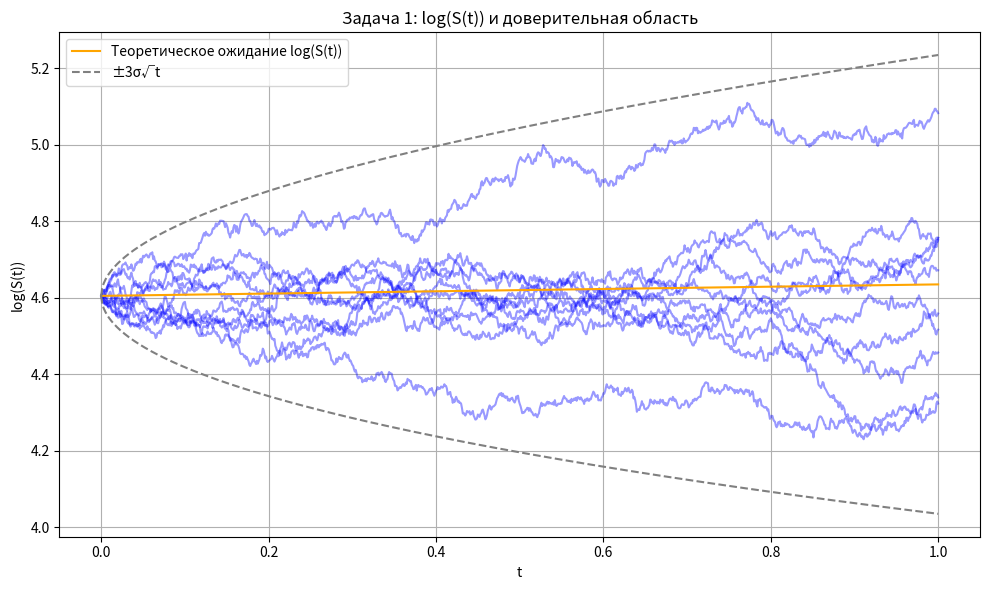
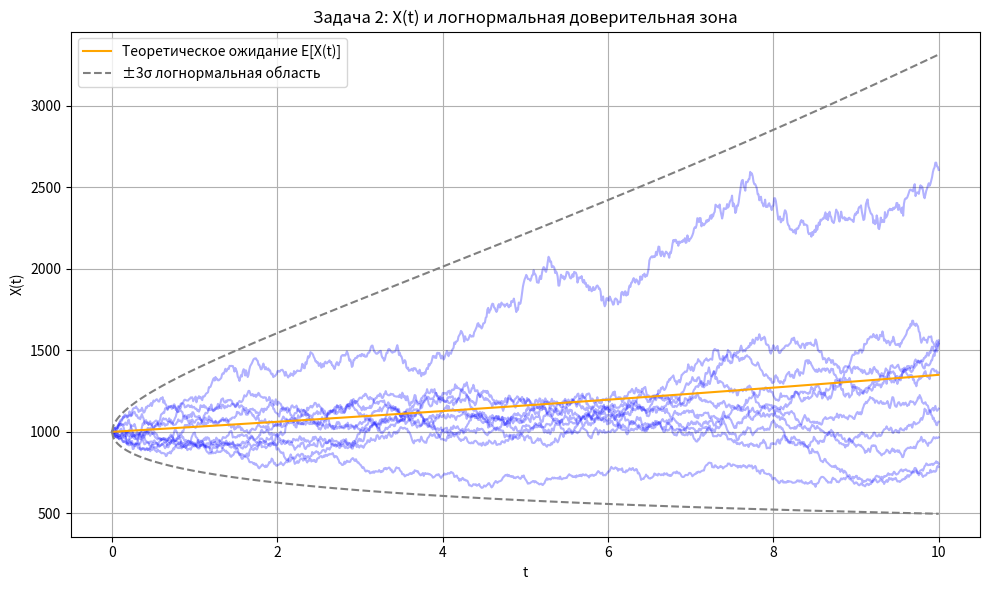
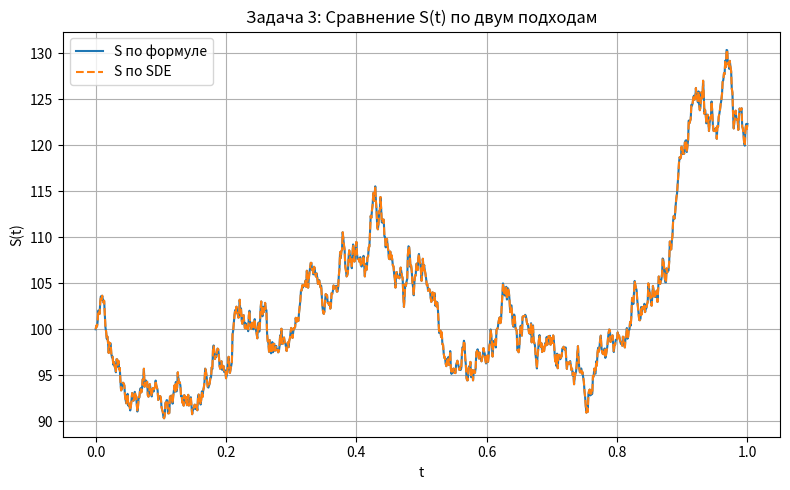
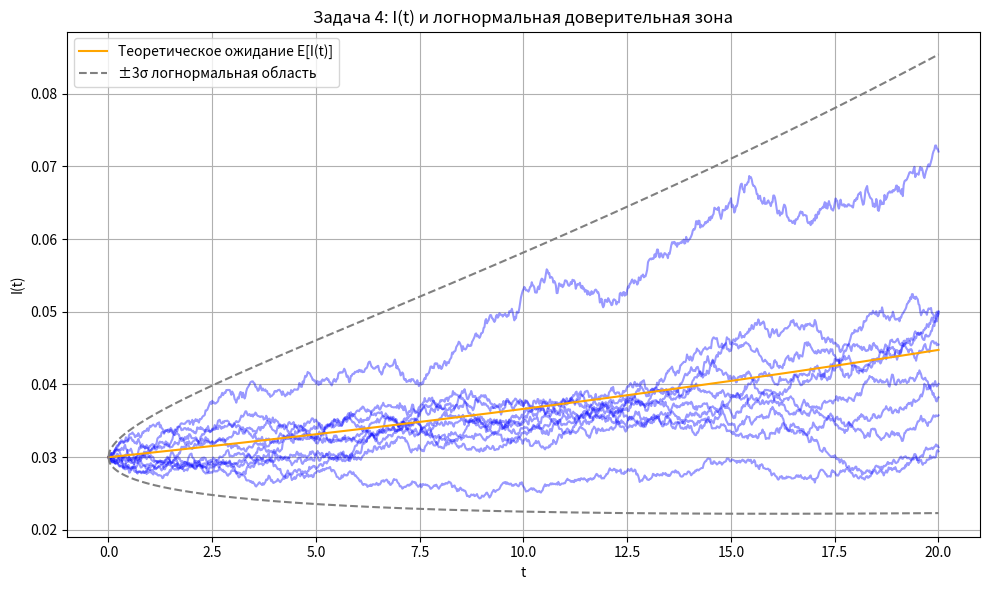

Generate these figures, in order, with matplotlib:
import numpy as np
import matplotlib.pyplot as plt


def task1_volatility_log_price():
    print("Задача 1: Волатильность функции log(S(t))")

    mu = 0.05
    sigma = 0.2
    print(f"Исходные параметры:\nсредняя доходность = {mu}\nволатильность цены = {sigma}")

    volatility_log_S = sigma # Аналитически найдена
    drift_log_S = mu - 0.5 * sigma ** 2

    print(f"\nРезультат применения формулы Ито:\nd[log(S)] = ({drift_log_S:.4f})dt + ({volatility_log_S})dW")
    print(f"Волатильность log(S(t)) = {volatility_log_S}")

    T = 1.0
    N = 1000
    dt = T / N
    S0 = 100

    time = np.linspace(0, T, N + 1)
    expected_log_S = np.log(S0) + drift_log_S * time
    upper_bound = expected_log_S + 3 * sigma * np.sqrt(time)
    lower_bound = expected_log_S - 3 * sigma * np.sqrt(time)

    num_paths = 10
    all_log_S_paths = []
    all_log_returns = []

    np.random.seed(42)
    for _ in range(num_paths):
        dW = np.random.normal(0, np.sqrt(dt), N)
        S = np.zeros(N + 1)
        log_S = np.zeros(N + 1)
        S[0] = S0
        log_S[0] = np.log(S0)
        for i in range(N):
            S[i + 1] = S[i] * np.exp((mu - 0.5 * sigma ** 2) * dt + sigma * dW[i])
            log_S[i + 1] = np.log(S[i + 1])
        all_log_S_paths.append(log_S)
        all_log_returns.extend(np.diff(log_S))

    empirical_volatility = np.std(all_log_returns) / np.sqrt(dt)
    print(f"Теоретическая волатильность log(S): {volatility_log_S}")
    print(f"Эмпирическая волатильность log(S): {empirical_volatility:.4f}")

    plt.figure(figsize=(10, 6))
    for log_S in all_log_S_paths:
        plt.plot(time, log_S, color="blue", alpha=0.4)

    plt.plot(time, expected_log_S, label="Теоретическое ожидание log(S(t))", color="orange")
    plt.plot(time, upper_bound, linestyle="--", color="gray", label="±3σ√t")
    plt.plot(time, lower_bound, linestyle="--", color="gray")

    plt.title("Задача 1: log(S(t)) и доверительная область")
    plt.xlabel("t")
    plt.ylabel("log(S(t))")
    plt.legend()
    plt.grid(True)
    plt.tight_layout()
    plt.show()


def task2_population_growth():
    print("\nЗадача 2: Среднее изменение популяции")

    r = 0.03
    sigma = 0.1
    X0 = 1000

    def expected_population(t):
        return X0 * np.exp(r * t) # Аналитическо найдено

    def expected_logX(t):
        return np.log(X0) + (r - 0.5 * sigma ** 2) * t

    T = 10.0
    N = 1000
    dt = T / N
    time = np.linspace(0, T, N + 1)

    num_paths = 1000
    X_all = np.zeros((num_paths, N + 1))
    np.random.seed(42)
    for j in range(num_paths):
        X = np.zeros(N + 1)
        X[0] = X0
        for i in range(N):
            dW = np.random.normal(0, np.sqrt(dt))
            X[i + 1] = X[i] * (1 + r * dt + sigma * dW)
        X_all[j] = X

    empirical_mean = X_all[:, -1].mean()
    theoretical_mean = expected_population(T)
    print(f"После {T} лет:")
    print(f"Теоретическое E[X({T})] = {theoretical_mean:.1f}")
    print(f"Эмпирическое E[X({T})] = {empirical_mean:.1f}")

    # Логарифмическое изменение
    log_X_all = np.log(X_all)
    empirical_log_change = (log_X_all[:, -1] - log_X_all[:, 0]).mean() / T
    theoretical_log_change = r - 0.5 * sigma ** 2

    print(f"\nИзменение логарифма за единицу времени:")
    print(f"Теоретическое = {theoretical_log_change:.6f}")
    print(f"Эмпирическое = {empirical_log_change:.6f}")

    # Визуализация с логнормальной зоной
    num_plot_paths = 10
    X_plot_paths = X_all[:num_plot_paths]

    expected = expected_population(time)
    upper = np.exp(expected_logX(time) + 3 * sigma * np.sqrt(time))
    lower = np.exp(expected_logX(time) - 3 * sigma * np.sqrt(time))

    plt.figure(figsize=(10, 6))
    for X in X_plot_paths:
        plt.plot(time, X, color="blue", alpha=0.3)

    plt.plot(time, expected, color="orange", label="Теоретическое ожидание E[X(t)]")
    plt.plot(time, upper, linestyle="--", color="gray", label="±3σ логнормальная область")
    plt.plot(time, lower, linestyle="--", color="gray")
    plt.title("Задача 2: X(t) и логнормальная доверительная зона")
    plt.xlabel("t")
    plt.ylabel("X(t)")
    plt.legend()
    plt.grid(True)
    plt.tight_layout()
    plt.show()


def task3_ito_formula():
    """
    По сути тут аналитически должно доказываться через (что и требовалось доказать)
    Но тут строится график для подверждения
    """
    print("\nЗадача 3: Применение формулы Ито")

    mu = 0.08
    sigma = 0.25
    S0 = 100

    T = 1.0
    N = 1000
    dt = T / N
    t = np.linspace(0, T, N + 1)
    np.random.seed(42)

    W = np.cumsum(np.random.normal(0, np.sqrt(dt), N))
    W = np.concatenate([[0], W])

    S_formula = S0 * np.exp((mu - 0.5 * sigma ** 2) * t + sigma * W) # Аналитически

    S_sde = np.zeros(N + 1)
    S_sde[0] = S0
    for i in range(N):
        dW = W[i + 1] - W[i]
        S_sde[i + 1] = S_sde[i] * np.exp((mu - 0.5 * sigma ** 2) * dt + sigma * dW)

    print(f"Значение с применением формулы Ито: S({T}) = {S_formula[-1]:.2f}")
    print(f"Реальное значение для этого же случая: S({T}) = {S_sde[-1]:.2f}")
    rel_diff = abs(S_formula[-1] - S_sde[-1]) / S_formula[-1] * 100
    print(f"Относительная разность: {rel_diff:.4f}%") # Должно получится 0 или мало отклонение

    plt.figure(figsize=(8, 5))
    plt.plot(t, S_formula, label="S по формуле")
    plt.plot(t, S_sde, linestyle="--", label="S по SDE")
    plt.title("Задача 3: Сравнение S(t) по двум подходам")
    plt.xlabel("t")
    plt.ylabel("S(t)")
    plt.legend()
    plt.grid(True)
    plt.tight_layout()
    plt.show()


def task4_inflation_expectation():
    print("\nЗадача 4: Математическое ожидание инфляции")

    mu = 0.02
    sigma = 0.05
    I0 = 0.03

    def expected_inflation(t):
        return I0 * np.exp(mu * t) # Аналитический расчёт мат ожидания инфляции

    def expected_logI(t):
        return np.log(I0) + (mu - 0.5 * sigma ** 2) * t

    T = 20.0
    N = 1000
    dt = T / N
    t = np.linspace(0, T, N + 1)
    num_paths = 1000

    I_all = np.zeros((num_paths, N + 1))
    log_I_all = np.zeros((num_paths, N + 1))

    np.random.seed(42)
    for j in range(num_paths):
        I = np.zeros(N + 1)
        log_I = np.zeros(N + 1)
        I[0] = I0
        log_I[0] = np.log(I0)
        for i in range(N):
            dW = np.random.normal(0, np.sqrt(dt))
            I[i + 1] = I[i] * np.exp((mu - 0.5 * sigma ** 2) * dt + sigma * dW)
            log_I[i + 1] = np.log(I[i + 1])
        I_all[j] = I
        log_I_all[j] = log_I

    empirical_mean_inflation = I_all[:, -1].mean()
    theoretical_mean_inflation = expected_inflation(T)
    empirical_log_change = (log_I_all[:, -1] - log_I_all[:, 0]).mean() / T
    theoretical_log_change = mu - 0.5 * sigma ** 2 # Формула ещё из первого задания, но тоже аналитически

    print(f"После {T} лет:")
    print(f"Теоретическое E[I({T})] = {theoretical_mean_inflation:.6f}")
    print(f"Эмпирическое E[I({T})] = {empirical_mean_inflation:.6f}")
    print(f"\nИзменение логарифма за единицу времени:")
    print(f"Теоретическое = {theoretical_log_change:.6f}")
    print(f"Эмпирическое = {empirical_log_change:.6f}")

    num_plot = 10
    I_plot_paths = I_all[:num_plot]

    expected = expected_inflation(t)
    upper = np.exp(expected_logI(t) + 3 * sigma * np.sqrt(t))
    lower = np.exp(expected_logI(t) - 3 * sigma * np.sqrt(t))

    plt.figure(figsize=(10, 6))
    for I in I_plot_paths:
        plt.plot(t, I, color="blue", alpha=0.4)

    plt.plot(t, expected, color="orange", label="Теоретическое ожидание E[I(t)]")
    plt.plot(t, upper, linestyle="--", color="gray", label="±3σ логнормальная область")
    plt.plot(t, lower, linestyle="--", color="gray")
    plt.title("Задача 4: I(t) и логнормальная доверительная зона")
    plt.xlabel("t")
    plt.ylabel("I(t)")
    plt.legend()
    plt.grid(True)
    plt.tight_layout()
    plt.show()


def main():
    task1_volatility_log_price()
    task2_population_growth()
    task3_ito_formula()
    task4_inflation_expectation()


if __name__ == "__main__":
    main()
